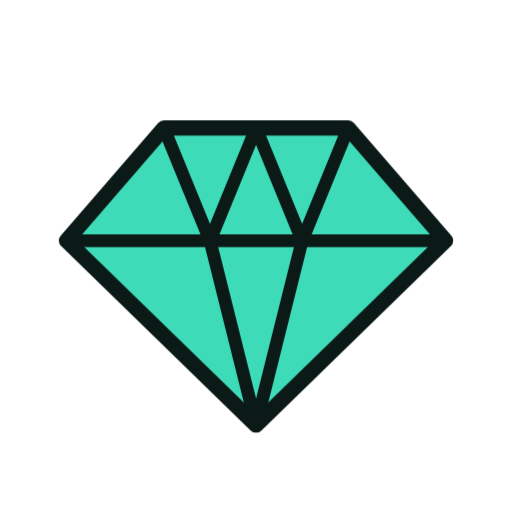
t = 0.00 s
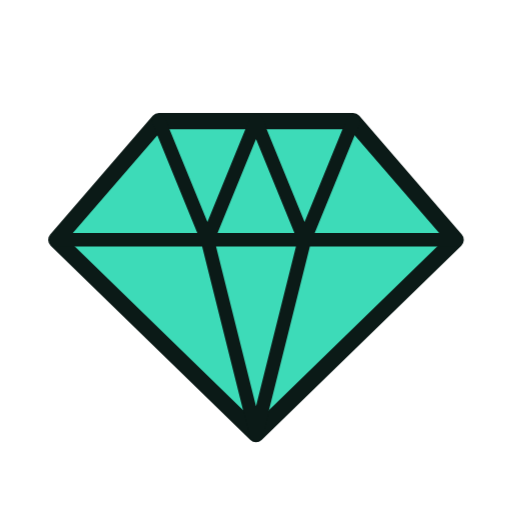
t = 1.33 s
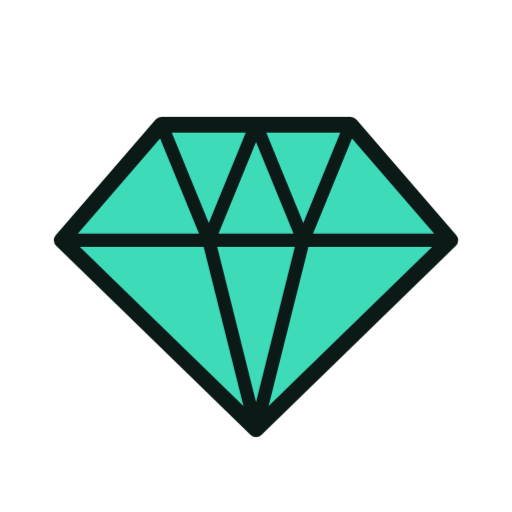
t = 1.58 s
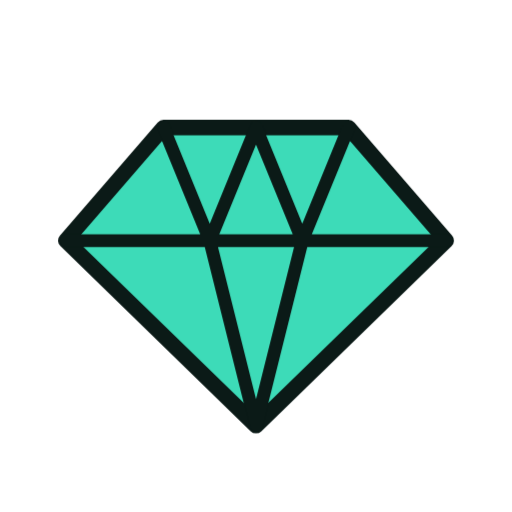
t = 1.83 s
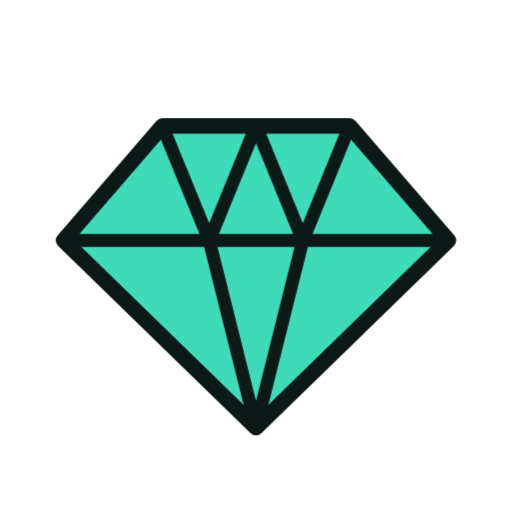
t = 2.33 s
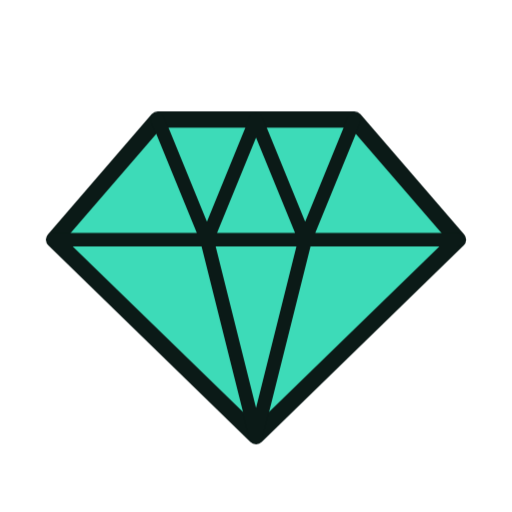
t = 2.83 s

The animated SVG that drew these frames (rendered in a browser with its animation timeline set to each time). Animation: 6 CSS @keyframes rules; one cycle of 3.33 s, repeats indefinitely.

<svg xmlns="http://www.w3.org/2000/svg" viewBox="0 0 200 200" width="200" height="200"><style>.m{transform-origin:100px 100px;transform-box:view-box;animation:pulse 2s ease-in-out infinite}.s{transform-box:fill-box;transform-origin:center;animation:tw 2s ease-in-out infinite}.s1{animation-delay:-.66s}.s2{animation-delay:-1.33s}@keyframes bob{50%{transform:translateY(-7px)}}@keyframes wiggle{0%,100%{transform:rotate(-7deg)}50%{transform:rotate(7deg)}}@keyframes swing{0%,100%{transform:rotate(-10deg)}50%{transform:rotate(10deg)}}@keyframes spin{to{transform:rotate(360deg)}}@keyframes pulse{50%{transform:scale(1.07)}}@keyframes tw{0%,100%{transform:scale(.6)}50%{transform:scale(1.15)}}@media(prefers-reduced-motion:reduce){.m,.s{animation:none}}</style><g class="m"><g transform="translate(100 100) scale(1.0) translate(-100 -100)"><path d="M64 50H136L174 94L100 166L26 94Z" fill="#3DDBB8" stroke="#0B1A17" stroke-width="6" stroke-linejoin="round" stroke-linecap="round"/><path d="M26 94H174M64 50L82 94L100 166M136 50L118 94L100 166M82 94L100 50L118 94" fill="none" stroke="#0B1A17" stroke-width="5" stroke-linecap="round" stroke-linejoin="round"/></g></g></svg>
